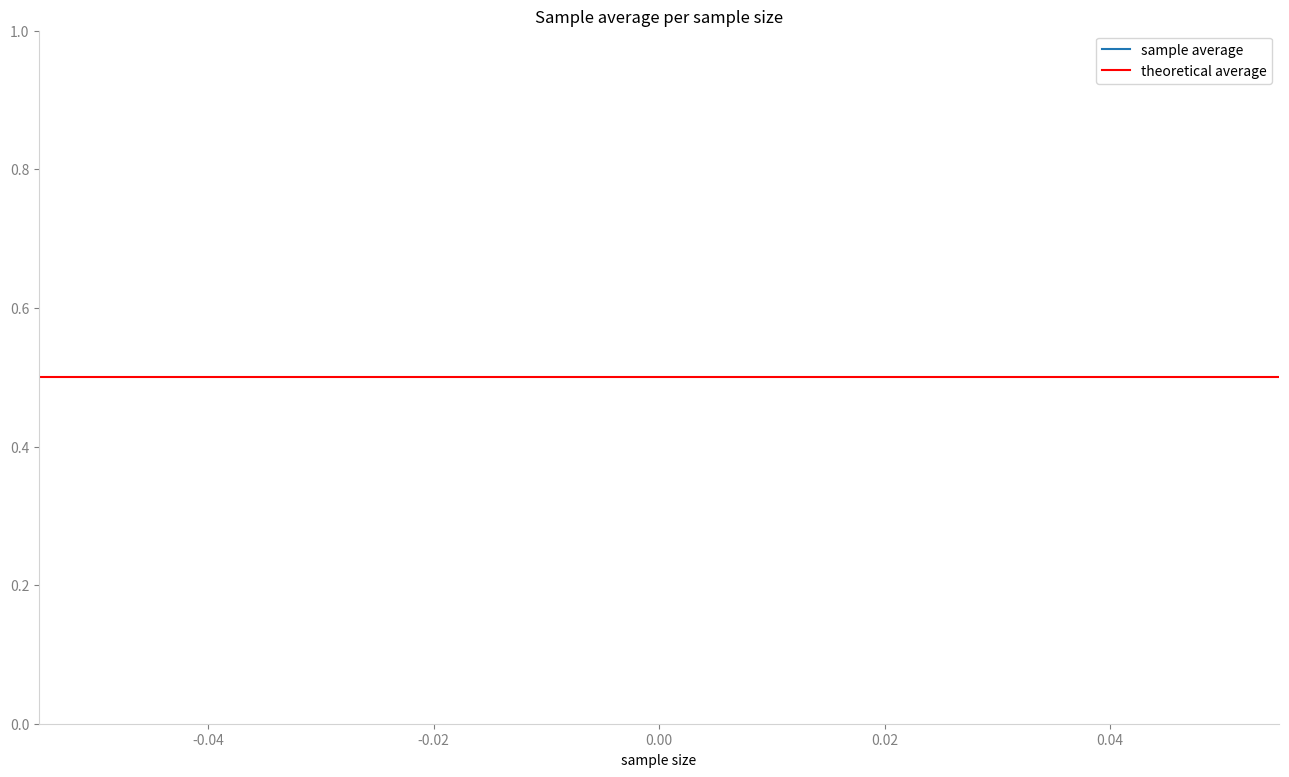

Here is the Python script that generated this plot:
import numpy as np
import matplotlib.pyplot as plt
from matplotlib import animation

# parameters
max_sample_size  = 500
theoretical_mean = 0.5

# initiate the plot
sample_sizes, sample_averages = [0], [0]
fig, ax = plt.subplots(1, 1, figsize = (16, 9))
line, = ax.plot(sample_sizes, sample_averages)
plt.axhline(y=theoretical_mean, color='r', linestyle='-')
plt.legend(('sample average','theoretical average'))
plt.ylim(0, 1)
ax.set_title('Sample average per sample size')
ax.set_xlabel('sample size')
ax.spines['top'].set_visible(False)
ax.spines['right'].set_visible(False)
ax.spines['bottom'].set_color('lightgrey')
ax.spines['left'].set_color('lightgrey')
ax.tick_params(axis='x', colors='grey')
ax.tick_params(axis='y', colors='grey')

# dynamic plot
def animate(i):
    sample_sizes.append(i)
    sample_averages.append(np.random.randint(2, size=i).mean())
    line.set_data(sample_sizes,sample_averages)
    plt.xlim(min(sample_sizes), max(sample_sizes))

anim = animation.FuncAnimation(fig,
    animate,
    max_sample_size,
    interval = 1,
    repeat=False)
plt.show()
